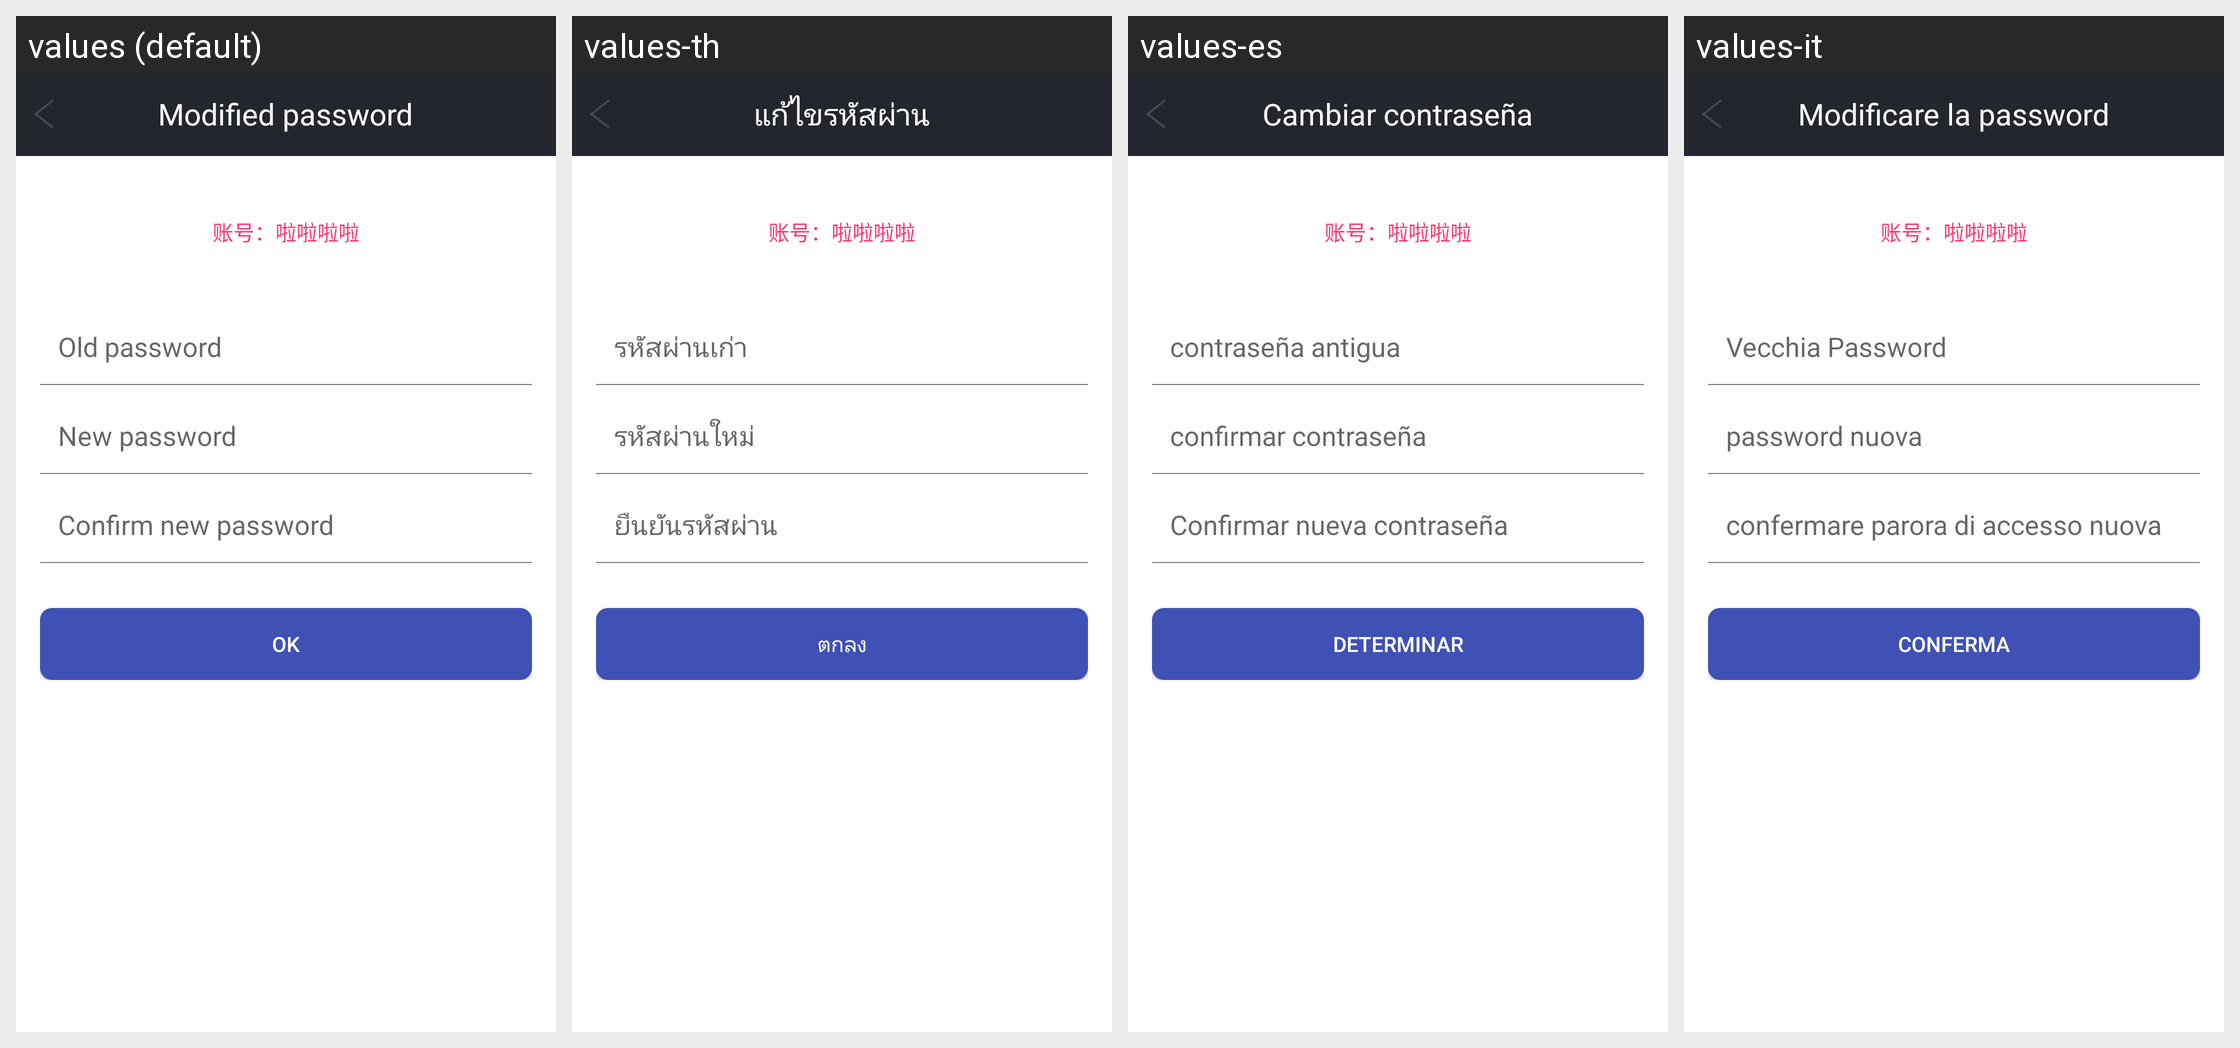

Translations of the strings shown on this Android screen, per locale in the grid:
Android screen res/layout/change_pwd_layout.xml rendered under 4 locales, left to right: values (default), values-th, values-es, values-it. Device: Nexus 5 (rendered at 1080×1920; each locale shown at half size, 540×960, under a caption strip naming it); theme AppTheme.
Other locales in the repository, not shown: values-de, values-fr, values-ja, values-ko-rKR, values-pl-rPL, values-pt, values-ru, values-tr, values-zh-rCN, values-zh-rHK, values-zh-rTW.
Strings drawn on this screen, with the default value and each locale's value (text and hints the layout hard-codes, and strings that could not be matched under every locale, appear in the picture but are not listed):

change_pwd
  values: Modified password
  values-th: แก้ไขรหัสผ่าน
  values-es: Cambiar contraseña
  values-it: Modificare la password

be_true
  values: OK
  values-th: ตกลง
  values-es: Determinar
  values-it: Conferma
